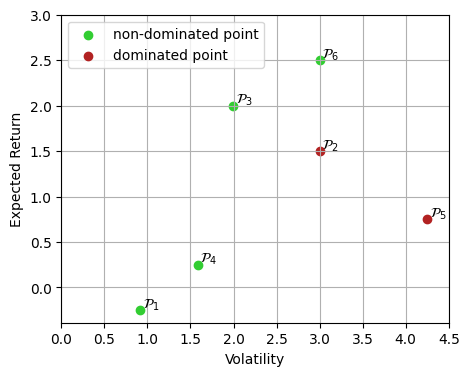

Reproduce this figure in Python.
import numpy as np
import matplotlib.pyplot as plt
from matplotlib import rcParams
rcParams['font.family'] = 'serif'
rcParams['font.serif'] = ['CMU Serif']

arr = np.array([[1,  0,  1,  0],
                [0, -1, -2,  0],
                [2,  0,  2,  0],
                [2,  0,  1,  3]])

print(arr)

mu = np.mean(arr, 1)

print(mu)

sigma = np.cov(arr)

print(sigma)

label = []
exp_ret = []
vol = []

for a in [1,0]:
    for b in [1,0]:
        for c in [1,0]:
            for d in [1,0]:
                if a + b + c + d != 2:
                    continue
                print(a,b,c,d)
                x = np.array([a,b,c,d])
                exp_ret.append(mu.dot(x))
                vol.append(x.dot(sigma).dot(x))

print(exp_ret)
print(vol)

fig, ax1 = plt.subplots(figsize=(5, 4)) 

ax1.scatter([vol[0], vol[2], vol[3], vol[5]],[exp_ret[0], exp_ret[2], exp_ret[3], exp_ret[5]], color = 'limegreen', label='non-dominated point')
ax1.scatter([vol[1], vol[4]],[exp_ret[1], exp_ret[4]], color = 'firebrick', label='dominated point')


for i, txt in enumerate(['$\mathcal{P}_1$','$\mathcal{P}_2$','$\mathcal{P}_3$','$\mathcal{P}_4$','$\mathcal{P}_5$','$\mathcal{P}_6$']):
    ax1.annotate(txt, (vol[i]+0.03, exp_ret[i]+0.03))

# Tidy up the figure
(ax1_left, ax1_right) = ax1.get_xlim()
(ax1_bottom, ax1_top) = ax1.get_ylim()
ax1.grid(True)
ax1.legend()
ax1.set_xlim(0, 4.5)
ax1.set_ylim(ax1_bottom, 3)
ax1.set_ylabel('Expected Return')
ax1.set_xlabel('Volatility')

plt.show()